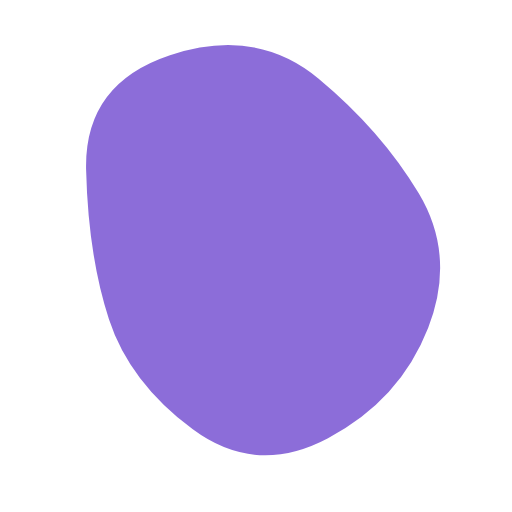
t = 0.00 s
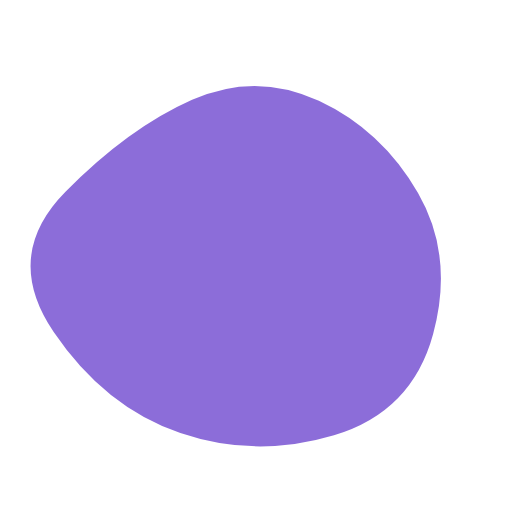
t = 1.70 s
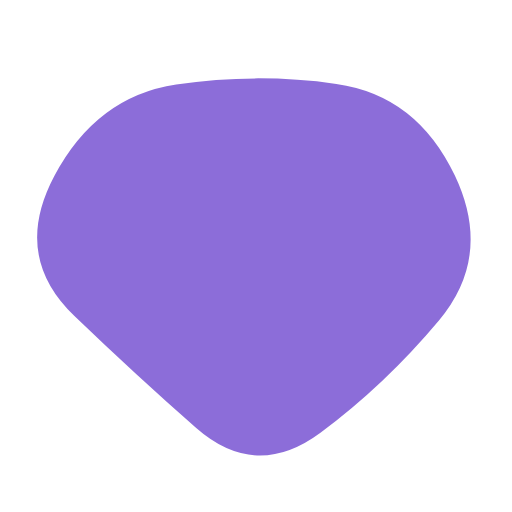
t = 3.05 s
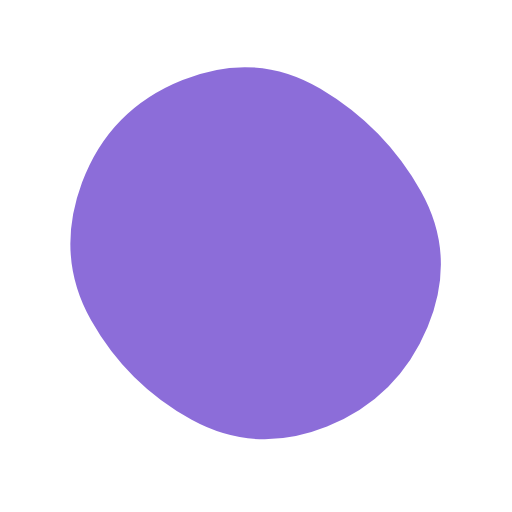
t = 4.75 s
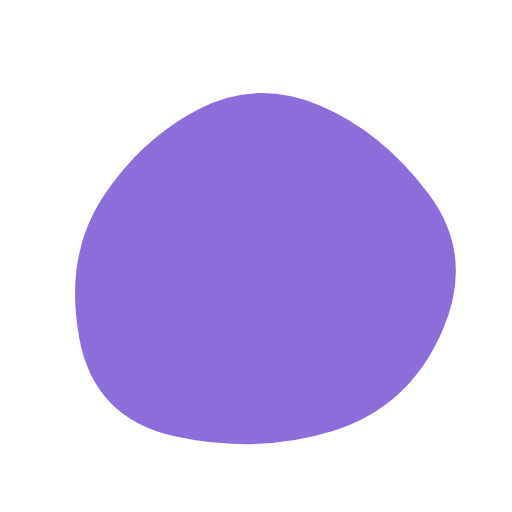
t = 6.45 s
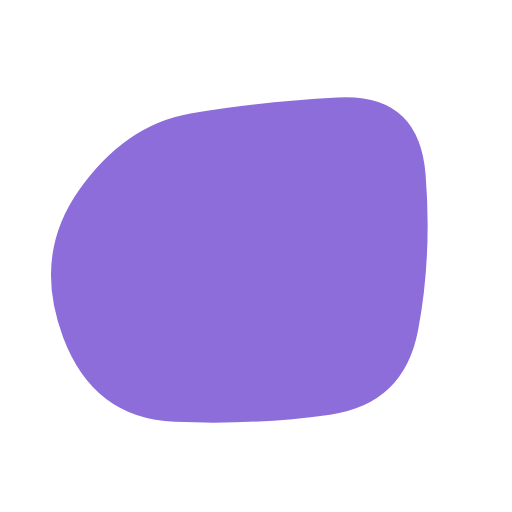
t = 7.80 s

The animated SVG that drew these frames (rendered in a browser with its animation timeline set to each time). Animation: 1 SMIL element (animate=1); one cycle of 9.50 s, repeats indefinitely.

<svg version="1.1" xmlns="http://www.w3.org/2000/svg" viewBox="0 0 500 500" width="100%" id="blobSvg" style="opacity: 1;">
                        <defs>
                        <linearGradient id="gradient" x1="0%" y1="0%" x2="0%" y2="100%">
                            <stop offset="0%" style="stop-color: rgb(140, 109, 217);"></stop>
                            <stop offset="100%" style="stop-color: rgb(140, 109, 217);"></stop>
                        </linearGradient>
                        </defs>
                        
                    <path id="blob" fill="url(#gradient)" style="opacity: 1;"><animate attributeName="d" dur="9.5s" repeatCount="indefinite" values="M418.08664,320.33435Q390.6687,390.6687,320.33435,427.91946Q250,465.17023,188.27506,419.31005Q126.55013,373.44987,106.38448,311.72494Q86.21883,250,84.09726,165.98785Q81.9757,81.9757,165.98785,53.98938Q250,26.00305,311.1687,76.83282Q372.3374,127.6626,408.92099,188.8313Q445.50458,250,418.08664,320.33435Z;M423.42552,332.41134Q414.82268,414.82268,332.41134,424.30554Q250,433.78841,170.96572,420.92848Q91.93144,408.06856,46.07152,329.03428Q0.21159,250,66.88003,191.77423Q133.54846,133.54846,191.77423,102.82861Q250,72.10876,305.00592,106.04846Q360.01185,139.98815,396.0201,194.99408Q432.02836,250,423.42552,332.41134Z;M421.63508,307.39005Q364.7801,364.7801,307.39005,427.43403Q250,490.08796,191.6822,428.36178Q133.3644,366.6356,70.9089,308.3178Q8.4534,250,54.21728,174.99058Q99.98115,99.98115,174.99058,81.49686Q250,63.01257,330.66021,75.84607Q411.32042,88.67958,444.90524,169.33979Q478.49006,250,421.63508,307.39005Z;M449.66467,329.57458Q409.14917,409.14917,329.57458,407.97733Q250,406.80549,191.3735,387.02924Q132.74701,367.25299,77.06026,308.6265Q21.3735,250,49.05191,163.36516Q76.73032,76.73032,163.36516,85.537Q250,94.34367,322.00775,100.16408Q394.01551,105.98449,442.09784,177.99225Q490.18018,250,449.66467,329.57458Z;M385.47259,309.13613Q368.27225,368.27225,309.13613,425.14983Q250,482.02741,183.02911,432.9846Q116.05821,383.94179,100.85787,316.97089Q85.65753,250,111.11302,193.28426Q136.56852,136.56852,193.28426,70.4846Q250,4.40068,303.89298,73.30736Q357.78596,142.21404,380.22944,196.10702Q402.67293,250,385.47259,309.13613Z;M446.86448,329.36764Q408.73529,408.73529,329.36764,419.76576Q250,430.79624,166.60504,423.79308Q83.21008,416.78992,69.36975,333.39496Q55.52942,250,96.13341,193.3687Q136.7374,136.7374,193.3687,119.10083Q250,101.46426,313.50105,112.23108Q377.00211,122.99789,430.99789,186.49895Q484.99368,250,446.86448,329.36764Z;M395.5,320Q390,390,320,400Q250,410,172,408Q94,406,59,328Q24,250,70.5,183.5Q117,117,183.5,108Q250,99,335,89.5Q420,80,410.5,165Q401,250,395.5,320Z;M418.08664,320.33435Q390.6687,390.6687,320.33435,427.91946Q250,465.17023,188.27506,419.31005Q126.55013,373.44987,106.38448,311.72494Q86.21883,250,84.09726,165.98785Q81.9757,81.9757,165.98785,53.98938Q250,26.00305,311.1687,76.83282Q372.3374,127.6626,408.92099,188.8313Q445.50458,250,418.08664,320.33435Z"></animate></path></svg>